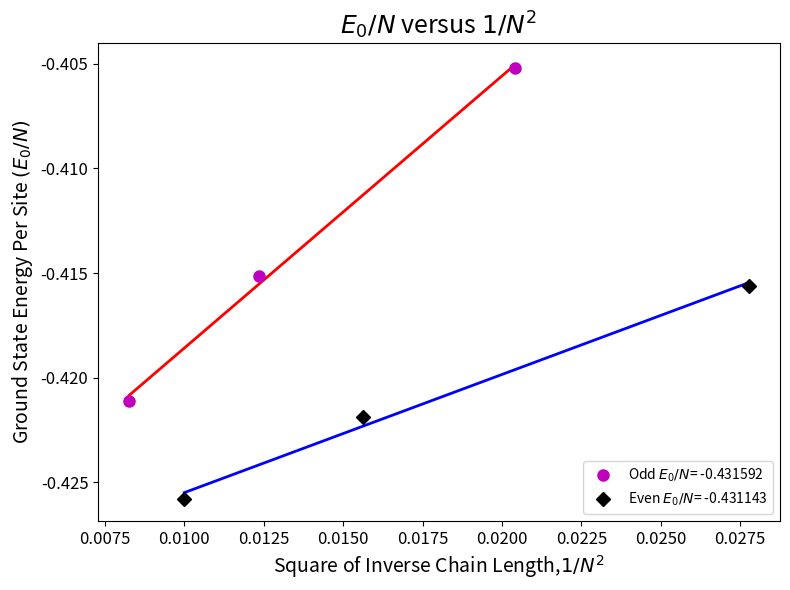

Reproduce this figure in Python.
# -*- coding: utf-8 -*-
#@@@@@@@@@@@@@@@@@@@@@@@@@@@@@@@@@@@@@@@@@@@@@@@@@@@@@@@@@@@@@@@@@@@@@
#                    PHYS 730 MID-TERM PROJECT
#                        KHAGENDRA ADHIKARI
#                           SPRING 2016
#
#@@@@@@@@@@@@@@@@@@@@@@@@@@@@@@@@@@@@@@@@@@@@@@@@@@@@@@@@@@@@@@@@@@@@@

# required tools for this project
from __future__ import division
import numpy as np
import matplotlib.pylab as plt
import scipy.sparse.linalg as solve

#@@@@@@@@@@@@@@@@@@@@@@@@@@@@@@@@@@@@@@@@@@@@@@@@@@@@@@@@@@@@@@@@@@@@@
#
#                       Global variables 
'''
	Warning:
	Dot not use big Nmax, your computer may run out of memory limit
'''
#Better results with bigger system size
#I use Namx=15 in my iMac with 8GB memory
Nmax=11 # maximus system size
#Ground state energy per site depends on system size for finite system.
#So,small stystem size does not give good result
Nmin=6 # minimum system size 
#
#@@@@@@@@@@@@@@@@@@@@@@@@@@@@@@@@@@@@@@@@@@@@@@@@@@@@@@@@@@@@@@@@@@@@@@
def kron_prod(*arg):
    '''
        Returns tensor (Kronecker) product
        For A's in arg : A1 \otimes A2 \otimes A3... 
    '''
    K = 1
    for A in arg:
        K = np.kron(K, A)
    return K
    
#@@@@@@@@@@@@@@@@@@@@@@@@@@@@@@@@@@@@@@@@@@@@@@@@@@@@@@@@@@@@@@@@@@@@@@@
def Spin_Matrix(n):
    '''
        Returns the spin matrix of size n by n for
        Splus, Sminus, and Sz
    '''
    if n < 1:
        raise ValueError('Dimension must be one or greater.')

    s = (n - 1) / 2 # angular momentum quantum number, n == 2*s + 1
    # raising operator in subspace S^2 = s*(s+1)
    m = s
    # raising operator
    Splus = np.zeros((n, n))
    for k in range(n-1):
        m -= 1
        Splus[k, k+1] = np.sqrt(s*(s+1) -m*(m+1))

    # lowering operator
    Sminus = Splus.conj().transpose()
    #Splus=Sx+jSy
    #Sminus=Sx-jSy
    # Sz operator
    Sz = np.diag(np.arange(s,-s-1,-1))
    return (Splus,Sminus,Sz)
    
    
#@@@@@@@@@@@@@@@@@@@@@@@@@@@@@@@@@@@@@@@@@@@@@@@@@@@@@@@@@@@@@@@@@@@@@@    
def Operator(ListOfTuple, N):
    '''
        Input: Spin Matrix with site index
        Method: Use Kronecker product
        Output: Returns a matrix 
    '''
    matrix = 0
    dim=(2,)*N # for N=2, dim = (2,2)
    
    for Tuple in ListOfTuple:
        a = -1  
        term = 1
        # using Kronecker product
        for k in Tuple:
            b = k[1]  
            term = kron_prod(term, np.eye(int(np.prod(dim[a+1:b]))), k[0])
            a = b
            
        term = kron_prod(term, np.eye(int(np.prod(dim[a+1:]))))
        matrix += term
    return matrix
    
    
#@@@@@@@@@@@@@@@@@@@@@@@@@@@@@@@@@@@@@@@@@@@@@@@@@@@@@@@@@@@@@@@@@@@@@@
def Hamiltonian(N,J=1,s=1/2):
    '''
        Input: Chain Length N, Exchange Interaction J, Spin s
        Output: Hamiltonian matrix of size (2s+1)^N by (2s+1)^N
    '''
    H = 0
    n=int(2*s+1) # 2 states for spin 1/2
    S = Spin_Matrix(n)
    
    for i in range(N-1):
        C=J/2  # first two term in hamiltonian is devided by 2
        temp1=[(C*S[0], i), (S[1], i+1)]
        temp2=[(C*S[1], i), (S[0], i+1)]
        temp3=[(J*S[2], i), (S[2], i+1)]
        temp=[temp1,temp2,temp3]
        H += Operator(temp, N)
    return H
    
#@@@@@@@@@@@@@@@@@@@@@@@@@@@@@@@@@@@@@@@@@@@@@@@@@@@@@@@@@@@@@@@@@
def calculate_energy(Namx,Nmin):
    '''
        This part of program use SciPy to compute eigenvalue problem
        of large sparse real symmetric square matrix.
        '''
    energyList = []
    for N in range(Nmin,Nmax+1):
        h = Hamiltonian(N)
        # solving matrix h
        #   vals, vecs = np.linalg.eigh(h)
        #    h is a sparse matrix. so, spare matrix solver is good here
        vals, vecs = solve.eigsh(h)
        energyList.append([N,vals[0]/N])
    
    return energyList
    
#@@@@@@@@@@@@@@@@@@@@@@@@@@@@@@@@@@@@@@@@@@@@@@@@@@@@@@@@@@@@@@@@@@@@@@
def energy_plot(energyList):
    '''
        This part of code uses matplotlib.pylab to plot ground
        state energy per site versus square of inverse chain length.
        Results are extrapolated to thermodynamic limit using linear fit,
        polynomial fit of degree one from numpy.
        '''
    plt.close('all')
    plt.figure(figsize=(8,6))
    plt.title("$E_0/N$ versus $1/N^2$",fontsize=18)
    
    # plot for odd number of system size
    x1 = [1.0/x[0]**2 for x in energyList if x[0]%2 == 1]
    y1 = [x[1] for x in energyList if x[0]%2 == 1]
    
    #Polynomail fit of degree 1 is a linear fit
    m1,c1=np.polyfit(x1,y1,deg=1)
    #m1 and c1 are slope and intercept of equation y1=m1*x1+c1
    poly1=m1*np.array(x1)+c1
    plt.plot(x1,poly1,color='red',lw=2)
    plt.plot(x1,y1,'mo',ms=8,label='Odd $E_0/N$= %1.6f'%c1)
    
    # plot for even number of system size
    x2 = [1.0/x[0]**2 for x in energyList if x[0]%2 == 0]
    y2 = [x[1] for x in energyList if x[0]%2 == 0]
    m2,c2=np.polyfit(x2,y2,deg=1)
    poly2=m2*np.array(x2)+c2
    plt.plot(x2,poly2,color='blue',lw=2)
    plt.plot(x2,y2,'kD',ms=7,label='Even $E_0/N$= %1.6f'%c2)
    
    
    plt.ylabel('Ground State Energy Per Site $(E_0/N)$',fontsize=14)
    plt.xlabel('Square of Inverse Chain Length,$1/N^2$',fontsize=14)
    plt.tick_params(labelsize=12)
    plt.legend(loc=4)
    #plt.savefig('Adhikari_Khagen_Mid_Term_Project_Plot.pdf')
    plt.tight_layout()
    plt.show()
#@@@@@@@@@@@@@@@@@@@@@@@@@@@@@@@@@@@@@@@@@@@@@@@@@@@@@@@@@@@@@@@@@@
def main():
    energyList = calculate_energy(Nmax,Nmin)
    energy_plot(energyList)
#@@@@@@@@@@@@@@@@@@@@@@@@@@@@@@@@@@@@@@@@@@@@@@@@@@@@@@@@@@@@@@@@@@@@@@
if __name__ == "__main__":
    main()
#@@@@@@@@@@@@@@@@@@@@@@@@@@@@@@@@@@@@@@@@@@@@@@@@@@@@@@@@@@@@@@@@@@@@@@
